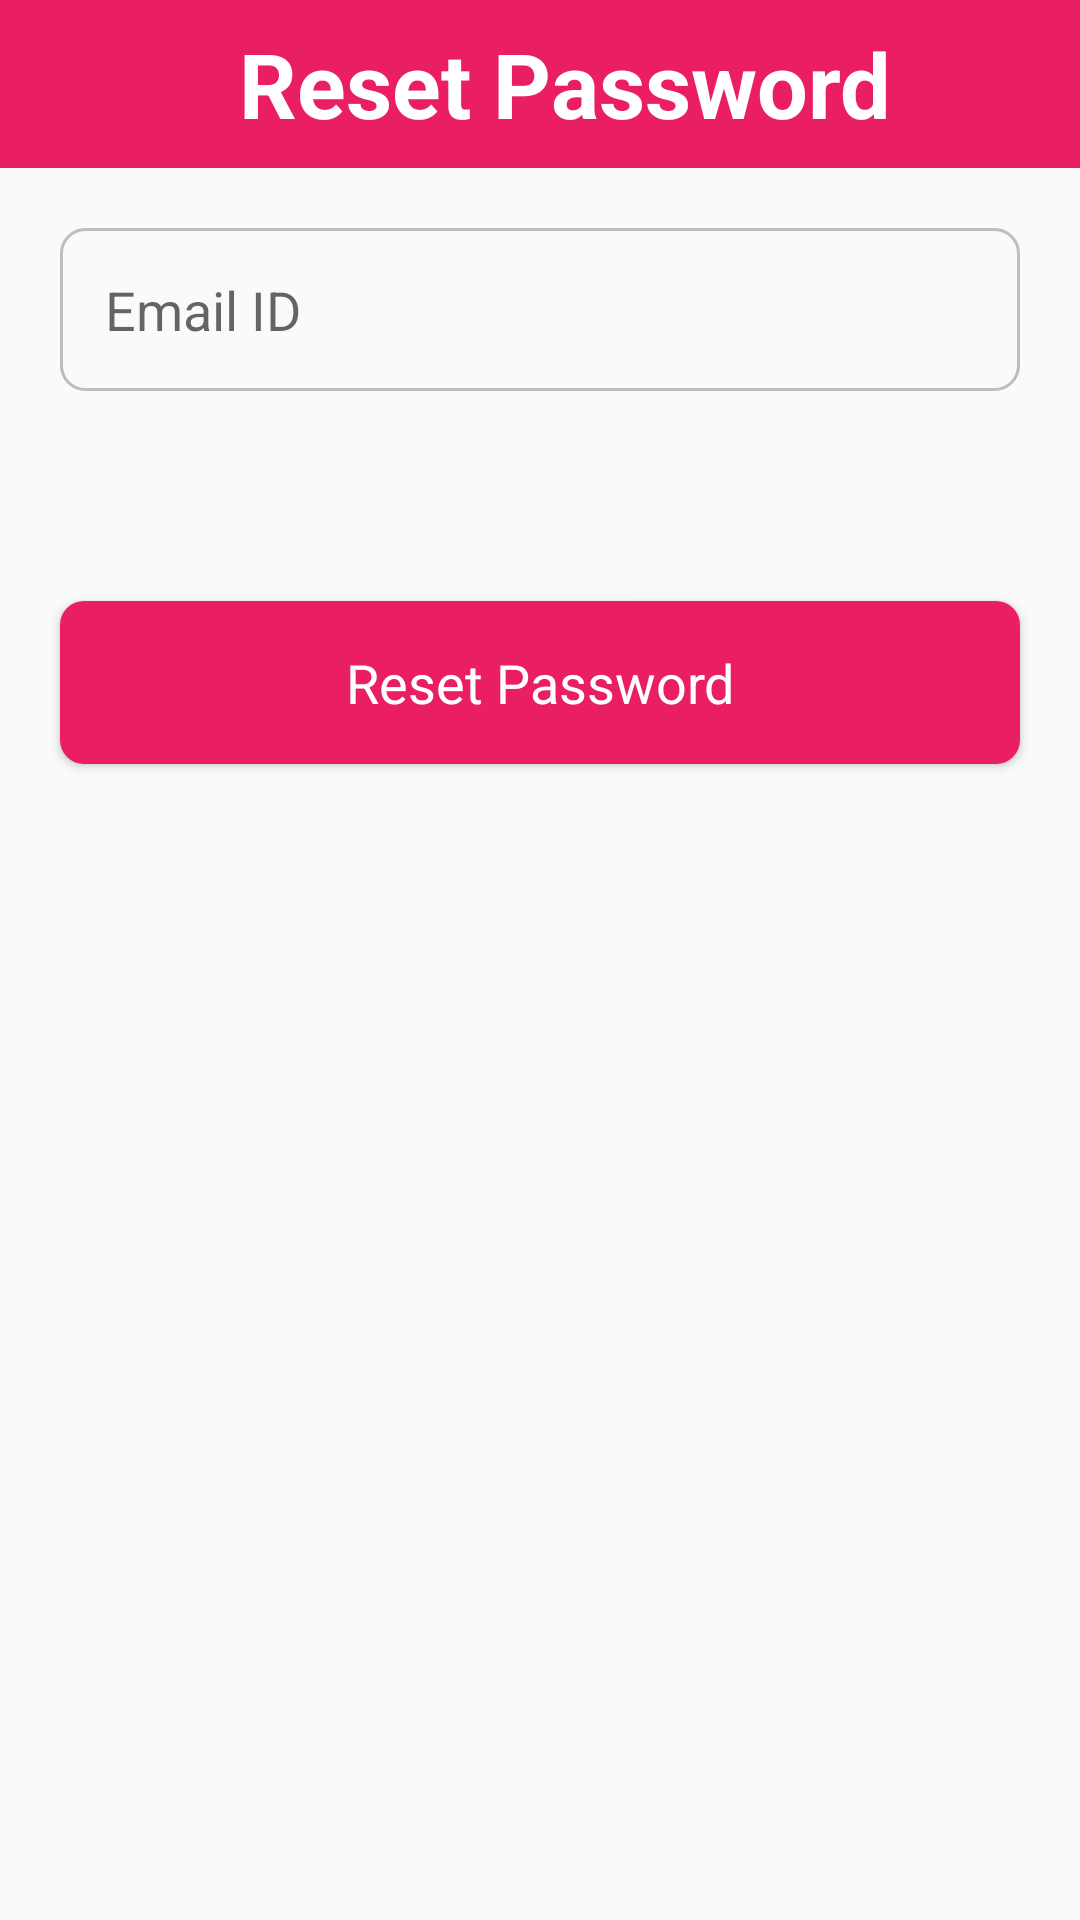

The Android layout XML behind this screen, and the referenced resources:
<!-- AndroidManifest.xml: application theme AppTheme -->
<!-- res/layout/activity_forgot_password.xml -->
<?xml version="1.0" encoding="utf-8"?>
<LinearLayout xmlns:android="http://schemas.android.com/apk/res/android"
    xmlns:app="http://schemas.android.com/apk/res-auto"
    xmlns:tools="http://schemas.android.com/tools"
    android:orientation="vertical"
    android:layout_width="match_parent"
    android:layout_height="match_parent"
    tools:context="com.example.sravanreddy.flopkart.activity.ForgotPassword">
    <android.support.v7.widget.Toolbar
        android:layout_width="match_parent"
        android:layout_height="?android:attr/actionBarSize"
        android:background="@color/colorPrimary">
        <TextView
            android:layout_width="match_parent"
            android:layout_height="wrap_content"
            android:text="@string/reset_password_toolbarText"
            android:textAppearance="?android:attr/textAppearanceLarge"
            android:gravity="center"
            android:textStyle="bold"
            android:textSize="@dimen/toolbar_textSize"
            android:textColor="@color/icons"/>
    </android.support.v7.widget.Toolbar>



    <EditText
        android:id="@+id/email_forgotPassword"
        android:layout_width="match_parent"
        android:layout_height="wrap_content"
        android:layout_marginTop="@dimen/edittext_sidesMargin"
        android:layout_marginLeft="@dimen/edittext_sidesMargin"
        android:layout_marginRight="@dimen/edittext_sidesMargin"
        android:layout_marginBottom="@dimen/edittext_sidesMargin"
        android:padding="@dimen/editTextPadding"
        android:ems="10"
        android:background="@drawable/edittext_background"
        android:inputType="textPassword"
        android:hint="Email ID"/>

    <Button
        android:id="@+id/reset_password_button"
        android:layout_width="match_parent"
        android:layout_height="wrap_content"
        android:layout_marginTop="@dimen/editText_topmargin"
        android:layout_marginLeft="@dimen/edittext_sidesMargin"
        android:background="@drawable/button_bg_gradient"
        android:padding="@dimen/editTextPadding"
        android:textColor="@color/icons"
        android:textAppearance="?android:attr/textAppearanceMedium"
        android:layout_marginRight="@dimen/edittext_sidesMargin"
        android:layout_marginBottom="@dimen/edittext_sidesMargin"
        android:text="Reset Password" />
</LinearLayout>
<!-- resources referenced by this layout -->
<resources>
  <color name="colorPrimary">#E91E63</color>
  <color name="icons">#FFFFFF</color>
  <dimen name="editTextPadding">15dp</dimen>
  <dimen name="editText_topmargin">50dp</dimen>
  <dimen name="edittext_sidesMargin">20dp</dimen>
  <dimen name="toolbar_textSize">30sp</dimen>
  <!-- drawable button_bg_gradient (drawable) -->
  <?xml version="1.0" encoding="utf-8"?>
      <shape xmlns:android="http://schemas.android.com/apk/res/android" android:shape="rectangle" >
  
          <gradient
              android:angle="90"
              android:endColor="@color/colorPrimary"
              android:startColor="@color/colorPrimary"
              android:type="linear" />
  
          <corners
              android:radius="8dp"/>
  
      </shape>
  <!-- drawable edittext_background (drawable) -->
  <?xml version="1.0" encoding="utf-8"?>
  <shape xmlns:android="http://schemas.android.com/apk/res/android">
      <stroke
          android:width="@dimen/edittext_border_size"
          android:color="@color/divier"
          />
  
      <corners
          android:radius="8dp"/>
  </shape>
  <string name="reset_password_toolbarText">Reset Password</string>
  <style name="AppTheme" parent="Theme.AppCompat.Light.NoActionBar">
          
          <item name="colorPrimary">@color/colorPrimary</item>
          <item name="colorPrimaryDark">@color/colorPrimaryDark</item>
          <item name="colorAccent">@color/colorAccent</item>
          <item name="android:navigationBarColor">@color/colorPrimary</item>
      </style>
  <dimen name="edittext_border_size">1dp</dimen>
  <color name="divier">#BDBDBD</color>
  <color name="colorPrimaryDark">#C2185B</color>
  <color name="colorAccent">#FF5252</color>
</resources>
